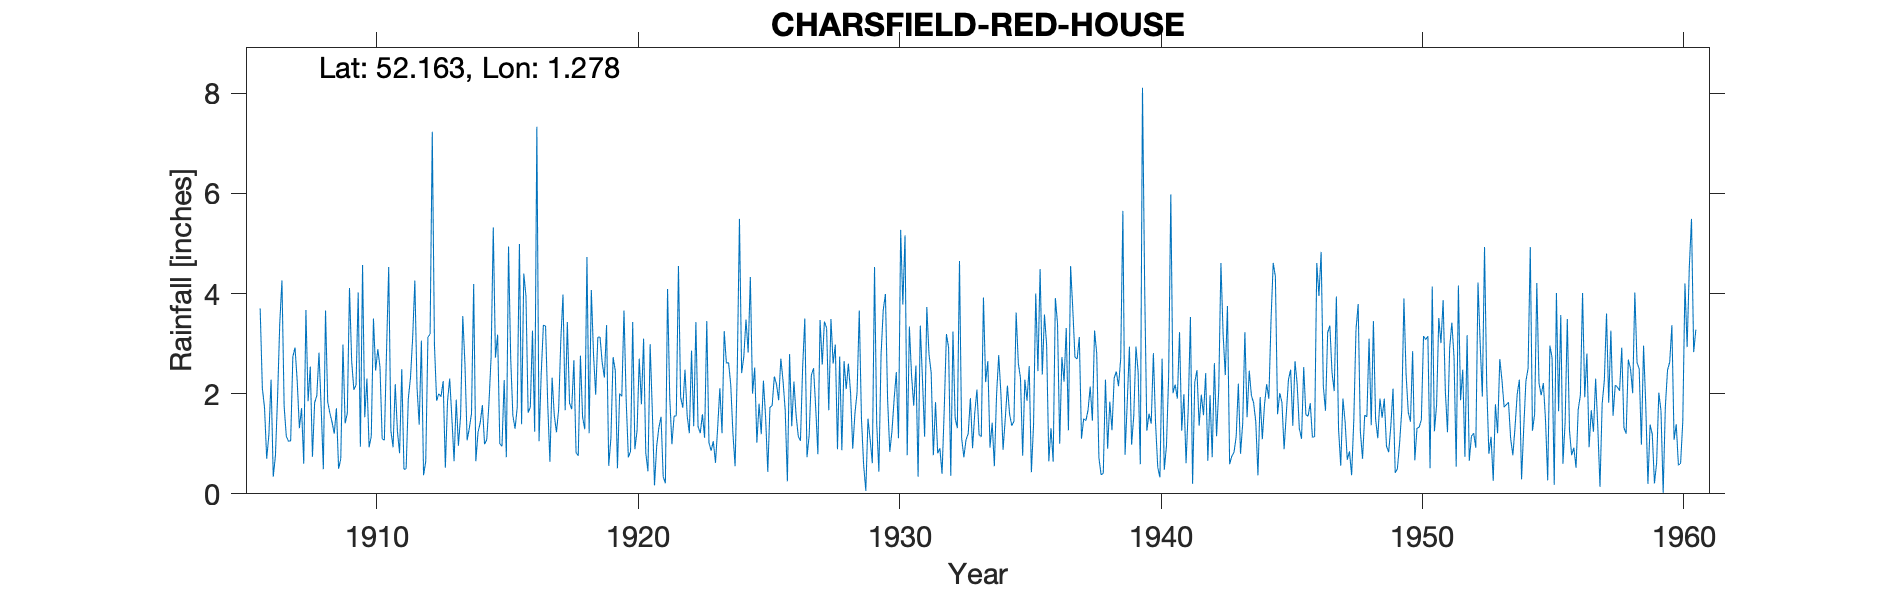

Data behind this chart, as committed beside it:
CHARSFIELD-RED-HOUSE, , , , , , , , , , , , , , , , , , , , , , , 
Grid ref, TM243567, Long, 1.278, Lat, 52.16, Elevation, 150, ft, , , , , , , , , , , , , , , 
Station no, 1363, , , , , , , , , , , , , , , , , , , , , , 
, 1900, 1901, 1902, 1903, 1904, 1905, 1906, 1907, 1908, 1909, 1910, 1911, 1912, 1913, 1914, 1915, 1916, 1917, 1918, 1919, 1920, 1921, 1922
January, , , , , , , 3.7, 1.15, 0.74, 0.5, 1.53, 1.26, 2.12, 2.25, 1.31, 2.72, 1.39, 1.78, 2.67, 3.13, 1.88, 1.66, 4.55
February, , , , , , , 2.11, 1.05, 1.82, 0.7, 2.3, 0.93, 1.38, 0.52, 1.6, 3.18, 4.4, 0.64, 0.82, 2.62, 0.73, 0.17, 1.93
March, , , , , , , 1.72, 1.06, 1.96, 2.98, 0.93, 2.19, 3.06, 1.85, 4.19, 1, 3.95, 2.32, 0.76, 2.32, 0.85, 0.95, 1.72
April, , , , , , , 0.7, 2.74, 2.82, 1.41, 1.15, 1.25, 0.37, 2.3, 0.65, 0.95, 1.62, 1.57, 2.76, 3.37, 3.43, 1.32, 2.48
May, , , , , , , 1.18, 2.92, 1.72, 1.61, 3.5, 0.81, 0.65, 1.51, 1.23, 2.27, 1.73, 1.23, 1.53, 0.56, 0.89, 1.54, 1.56
June, , , , , , , 2.28, 2.25, 0.49, 4.11, 2.46, 2.49, 3.13, 0.65, 1.42, 0.73, 3.26, 1.68, 1.29, 1.12, 1.26, 0.34, 1.21
July, , , , , , , 0.34, 1.31, 3.66, 2.65, 2.89, 0.49, 3.19, 1.88, 1.77, 4.94, 1.24, 3.07, 4.73, 2.73, 2.7, 0.21, 2.86
August, , , , , , , 0.76, 1.71, 1.84, 2.08, 2.53, 0.5, 7.23, 0.96, 0.99, 2.7, 7.33, 3.98, 1.21, 2.46, 1.79, 4.09, 1.35
September, , , , , , , 1.95, 0.6, 1.61, 2.17, 1.1, 1.9, 2.97, 1.56, 1.08, 1.56, 1.05, 1.67, 4.07, 0.51, 3.1, 1.92, 3.43
October, , , , , , , 3.42, 3.67, 1.43, 4.02, 1.07, 2.32, 1.86, 3.55, 1.8, 1.3, 2.39, 3.43, 2.8, 2, 0.82, 0.99, 1.34
November, , , , , , , 4.26, 1.85, 1.2, 0.94, 2.85, 3.12, 2, 2.59, 2.72, 1.73, 3.37, 1.81, 1.98, 1.95, 0.45, 1.55, 1.21
December, , , , , , , 1.75, 2.54, 1.71, 4.57, 4.53, 4.26, 1.94, 1.07, 5.32, 4.99, 3.35, 1.69, 3.13, 3.66, 2.99, 1.56, 1.59
Total, , , , , , , 24.17, 22.85, 21, 27.74, 26.84, 21.52, 29.9, 20.69, 24.08, 28.07, 35.08, 24.87, 27.75, 26.43, 20.89, 16.3, 25.23
